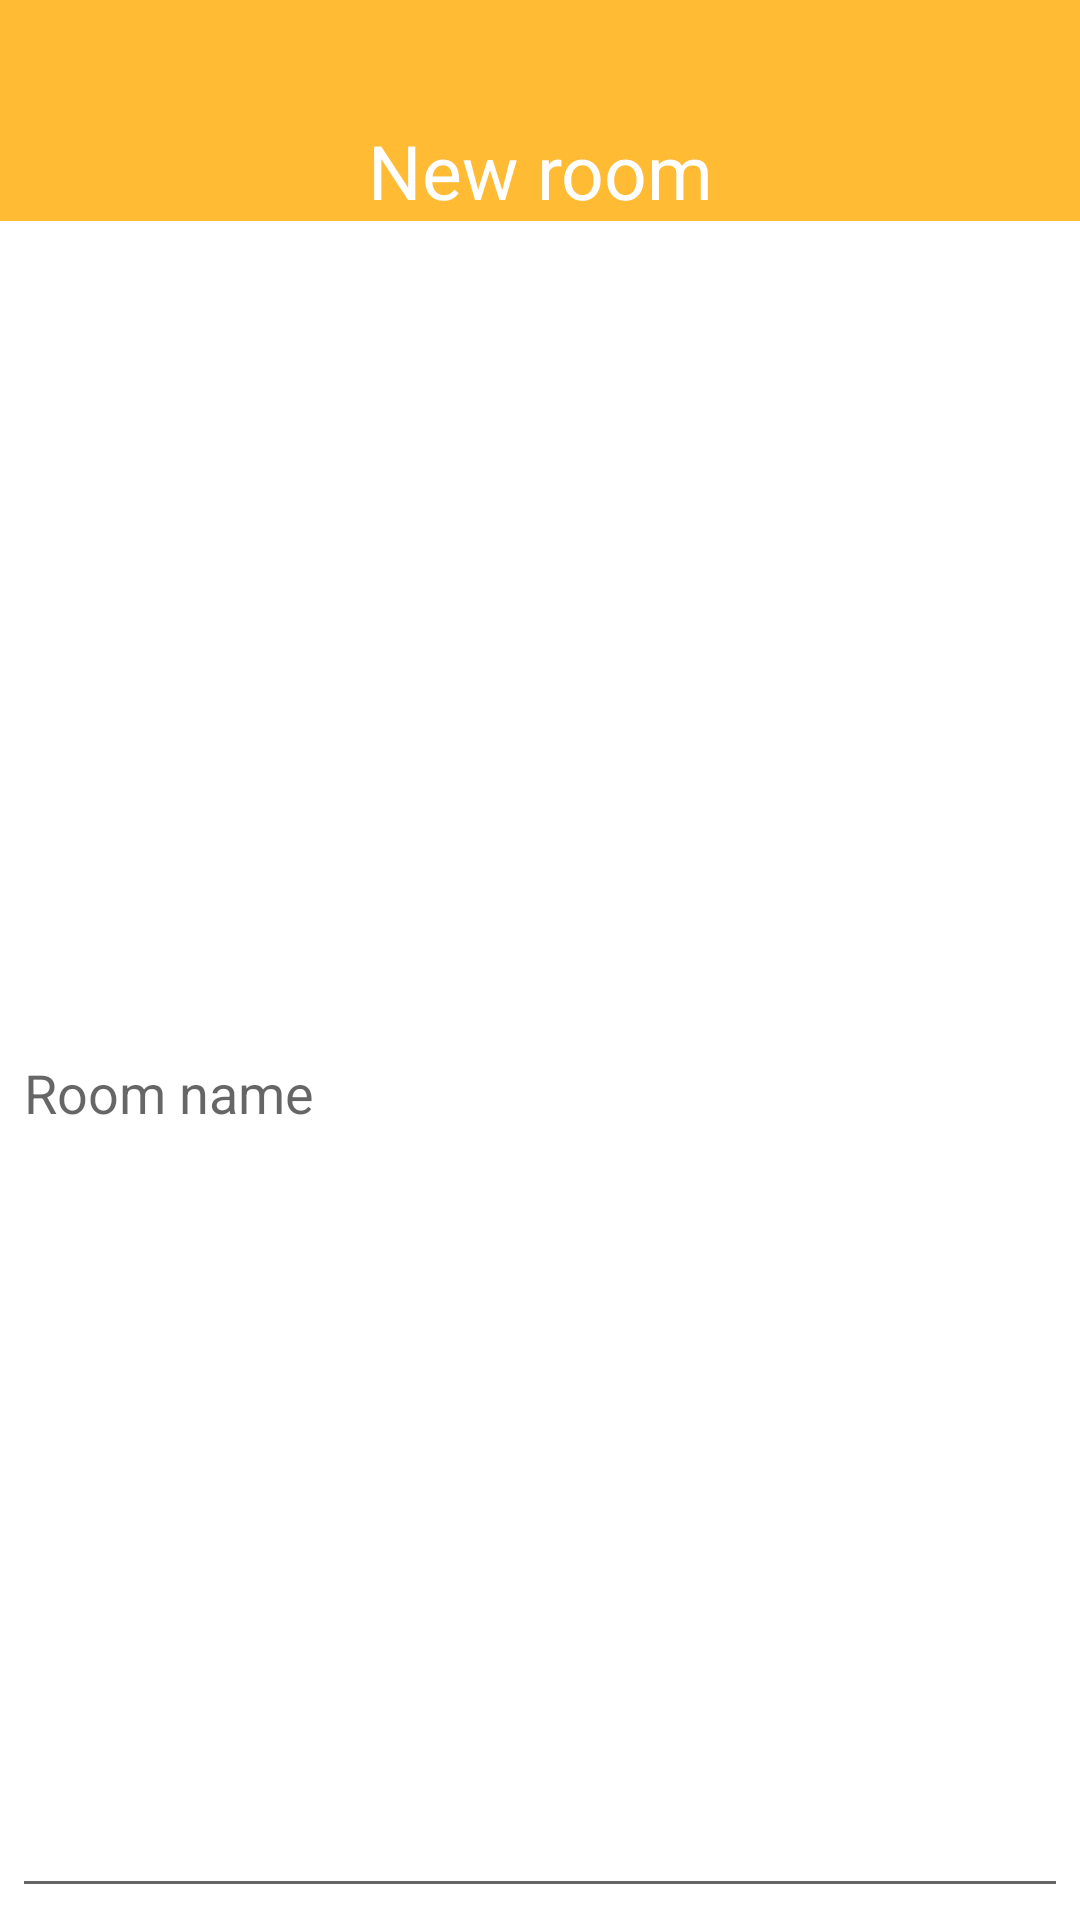

Produce the Android XML layout that renders to this screen, including the resource entries it uses.
<!-- AndroidManifest.xml: application theme Theme.MusicRoom -->
<!-- res/layout/create_room_dialog_layout.xml -->
<LinearLayout xmlns:android="http://schemas.android.com/apk/res/android"
    xmlns:app="http://schemas.android.com/apk/res-auto"
    android:orientation="vertical"
    android:layout_width="match_parent"
    android:layout_height="wrap_content">

    <ImageView
        android:id="@+id/header_image"
        android:src="@drawable/ic_launcher_foreground"
        android:layout_width="match_parent"
        android:layout_height="40dp"
        android:scaleType="center"
        android:background="#FFFFBB33"
        android:contentDescription="@string/app_name" />

    <TextView
        android:id="@+id/room_name_text"
        android:layout_width="match_parent"
        android:layout_height="wrap_content"
        android:background="#FFFFBB33"
        android:textAlignment="center"
        android:textColor="@color/white"
        android:textSize="25sp"
        android:text="@string/new_room_dialog_header" />

    <EditText
        android:id="@+id/create_room_name_text"
        android:inputType="text"
        android:layout_width="match_parent"
        android:layout_height="match_parent"
        android:layout_marginTop="16dp"
        android:layout_marginLeft="4dp"
        android:layout_marginRight="4dp"
        android:layout_marginBottom="4dp"
        android:hint="@string/room_name_hint" />

    
    <com.google.android.material.switchmaterial.SwitchMaterial
        android:id="@+id/create_room_private_switch"
        android:layout_width="wrap_content"
        android:layout_height="wrap_content"
        android:layout_marginTop="4dp"
        android:layout_marginLeft="4dp"
        android:layout_marginRight="4dp"
        app:switchPadding="20dp"
        android:checked="true"
        android:clickable="false"
        android:text="@string/private_switch" />
</LinearLayout>
<!-- resources referenced by this layout -->
<resources>
  <string name="app_name">Music Room</string>
  <string name="new_room_dialog_header">New room</string>
  <string name="private_switch">Private</string>
  <string name="room_name_hint">Room name</string>
  <style name="Theme.MusicRoom" parent="Theme.MaterialComponents.DayNight.DarkActionBar">
          
          <item name="colorPrimary">@color/purple_500</item>
          <item name="colorPrimaryVariant">@color/purple_700</item>
          <item name="colorOnPrimary">@color/white</item>
          
          <item name="colorSecondary">@color/teal_200</item>
          <item name="colorSecondaryVariant">@color/teal_700</item>
          <item name="colorOnSecondary">@color/black</item>
          
          <item name="android:statusBarColor" tools:targetApi="l">?attr/colorPrimaryVariant</item>
          
      </style>
  <!-- not gathered from this repository: default colours our renderer supplied (Android Studio template values) -->
  <color name="purple_500">#FF6200EE</color>
  <color name="purple_700">#FF3700B3</color>
  <color name="teal_200">#FF03DAC5</color>
  <color name="teal_700">#FF018786</color>
  <color name="black">#FF000000</color>
  <color name="white">#FFFFFFFF</color>
</resources>
